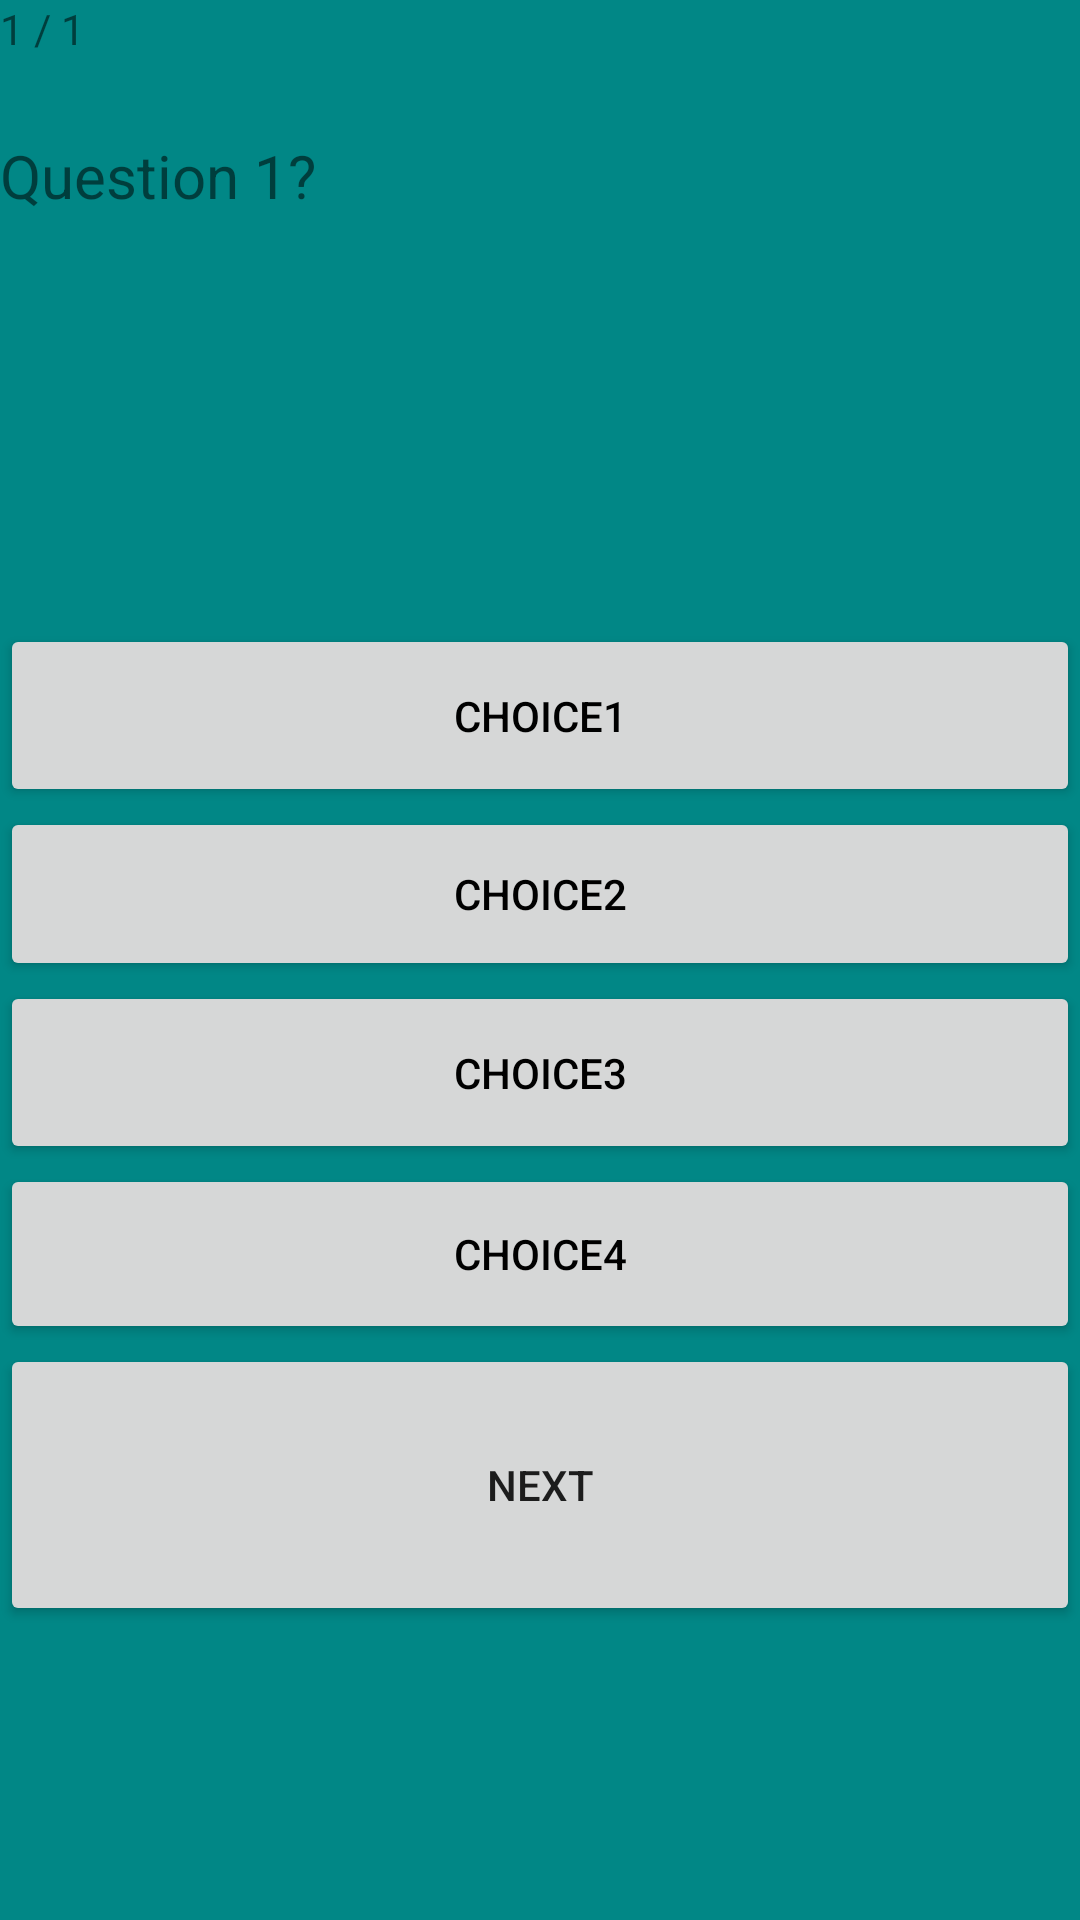

Layout XML and referenced resources for this Android screen:
<!-- AndroidManifest.xml: application theme Theme.QuizBuilderV3 -->
<!-- res/layout/activity_quiz.xml -->
<?xml version="1.0" encoding="utf-8"?>
<androidx.constraintlayout.widget.ConstraintLayout xmlns:android="http://schemas.android.com/apk/res/android"
    xmlns:app="http://schemas.android.com/apk/res-auto"
    xmlns:tools="http://schemas.android.com/tools"
    android:layout_width="match_parent"
    android:layout_height="match_parent"
    android:background="@color/teal_700"
    tools:context=".ActivityQuiz">

    <LinearLayout
        android:layout_width="match_parent"
        android:layout_height="match_parent"
        android:orientation="vertical">

        <TextView
            android:id="@+id/textViewCounts"
            android:layout_width="match_parent"
            android:layout_height="45dp"
            android:text="@string/textViewCounts" />

        <TextView
            android:id="@+id/textViewQuestion"
            android:layout_width="match_parent"
            android:layout_height="163dp"
            android:text="@string/textViewQuestion"
            android:textSize="20sp" />

        <Button
            android:id="@+id/btnChoice1"
            android:layout_width="match_parent"
            android:layout_height="61dp"
            android:text="@string/btnChoice1"
            android:textColor="@color/black" />

        <Button
            android:id="@+id/btnChoice2"
            android:layout_width="match_parent"
            android:layout_height="58dp"
            android:text="@string/btnChoice2"
            android:textColor="@color/black" />

        <Button
            android:id="@+id/btnChoice3"
            android:layout_width="match_parent"
            android:layout_height="61dp"
            android:text="@string/btnChoice3"
            android:textColor="@color/black" />

        <Button
            android:id="@+id/btnChoice4"
            android:layout_width="match_parent"
            android:layout_height="60dp"
            android:text="@string/btnChoice4"
            android:textColor="@color/black" />

        <Button
            android:id="@+id/btnNext"
            android:layout_width="match_parent"
            android:layout_height="94dp"
            android:text="@string/btnNext"
            app:rippleColor="#03A9F4" />

    </LinearLayout>
</androidx.constraintlayout.widget.ConstraintLayout>
<!-- resources referenced by this layout -->
<resources>
  <string name="btnChoice1">Choice1</string>
  <string name="btnChoice2">Choice2</string>
  <string name="btnChoice3">Choice3</string>
  <string name="btnChoice4">Choice4</string>
  <string name="btnNext">Next</string>
  <string name="textViewCounts">1 / 1</string>
  <string name="textViewQuestion">Question 1?</string>
  <style name="Theme.QuizBuilderV3" parent="Theme.MaterialComponents.DayNight.DarkActionBar">
          
          <item name="colorPrimary">@color/purple_500</item>
          <item name="colorPrimaryVariant">@color/purple_700</item>
          <item name="colorOnPrimary">@color/white</item>
          
          <item name="colorSecondary">@color/teal_200</item>
          <item name="colorSecondaryVariant">@color/teal_700</item>
          <item name="colorOnSecondary">@color/black</item>
          
          <item name="android:statusBarColor">?attr/colorPrimaryVariant</item>
          
      </style>
  <!-- not gathered from this repository: default colours our renderer supplied (Android Studio template values) -->
  <color name="purple_500">#FF6200EE</color>
  <color name="purple_700">#FF3700B3</color>
  <color name="teal_200">#FF03DAC5</color>
  <color name="teal_700">#FF018786</color>
  <color name="black">#FF000000</color>
  <color name="white">#FFFFFFFF</color>
</resources>
